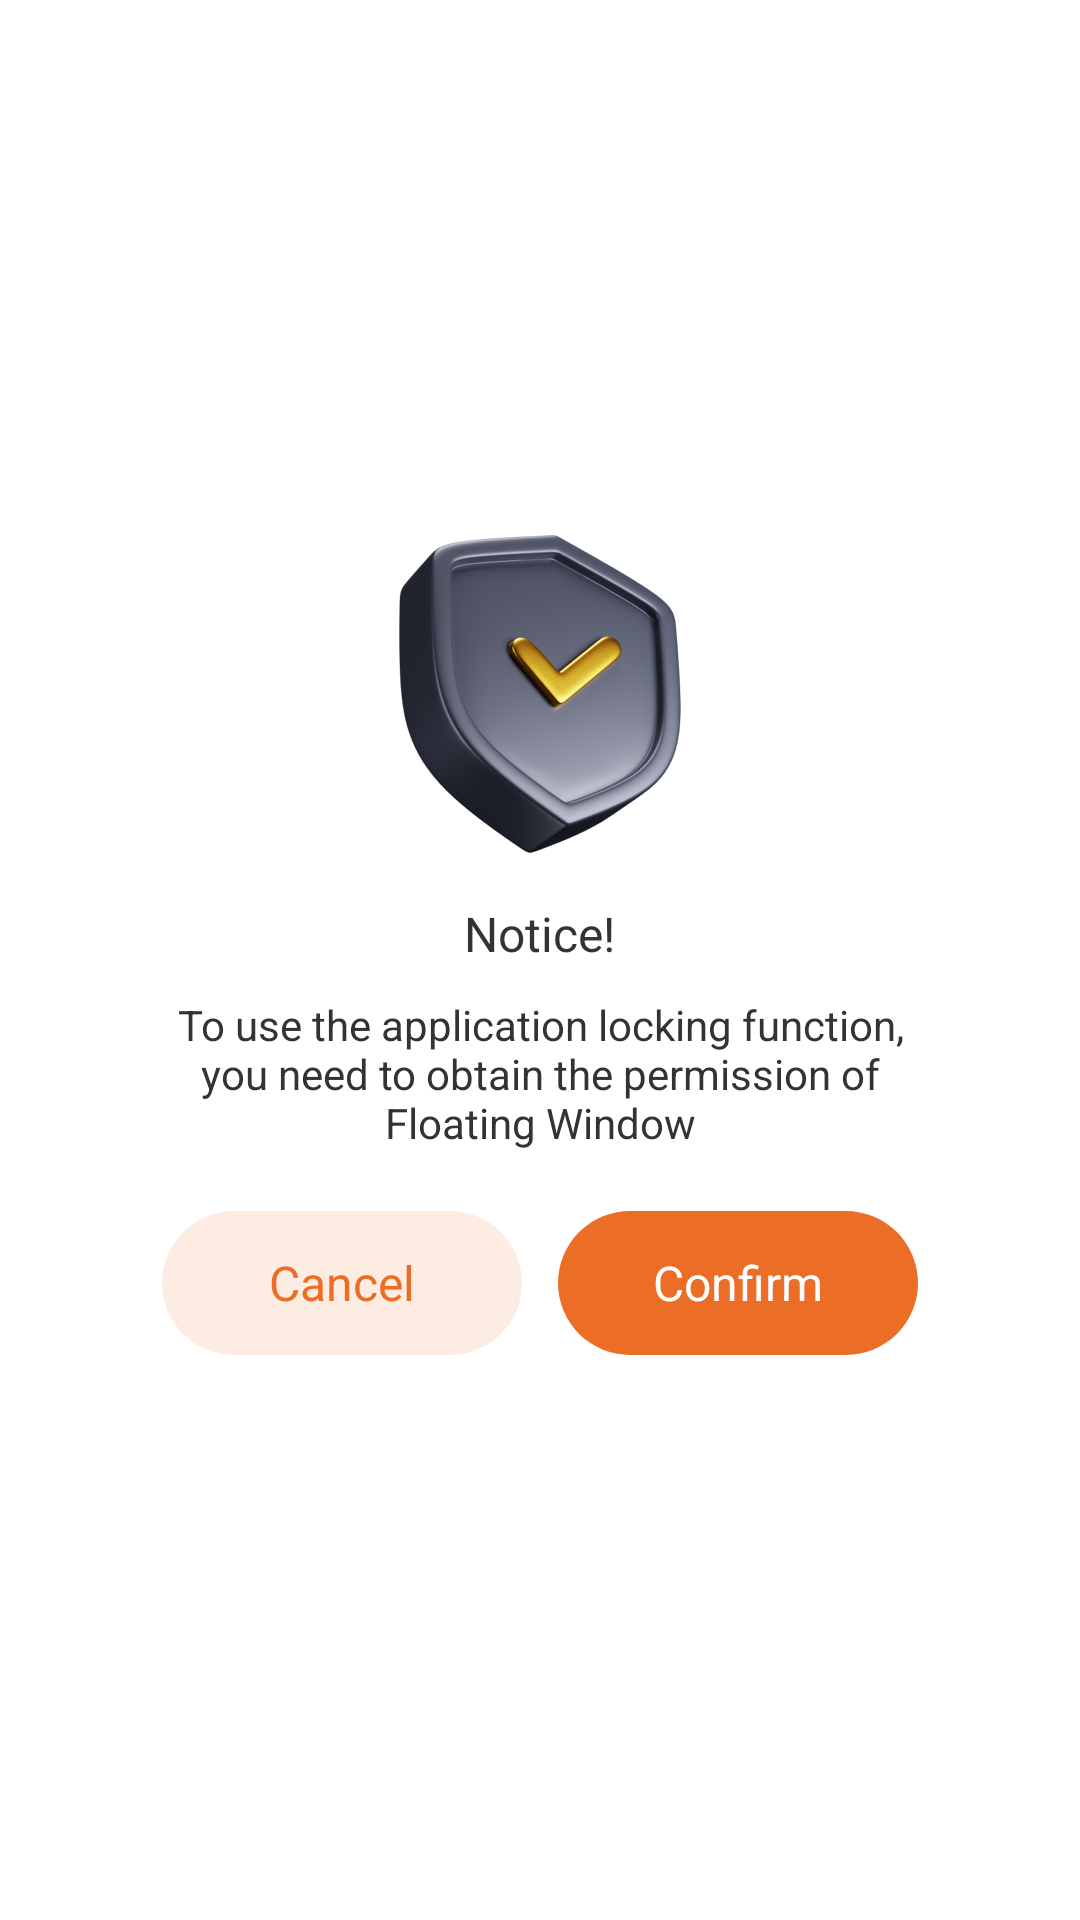

Write the Android layout XML for this screen, with the resource values it uses.
<!-- AndroidManifest.xml: application theme Theme.OrangeApplock -->
<!-- res/layout/layout_request_overlay_permission.xml -->
<?xml version="1.0" encoding="utf-8"?>
<androidx.appcompat.widget.LinearLayoutCompat xmlns:android="http://schemas.android.com/apk/res/android"
    xmlns:app="http://schemas.android.com/apk/res-auto"
    xmlns:tools="http://schemas.android.com/tools"
    android:layout_width="match_parent"
    android:layout_height="match_parent"
    android:gravity="center">
    <androidx.appcompat.widget.LinearLayoutCompat
        android:layout_width="match_parent"
        android:layout_height="wrap_content"
        android:orientation="vertical"
        android:layout_marginLeft="44dp"
        android:layout_marginRight="44dp"
        android:gravity="center_horizontal"
        android:background="@drawable/bg_fff_8dp">
        <androidx.appcompat.widget.AppCompatImageView
            android:layout_width="94dp"
            android:layout_height="106dp"
            android:src="@drawable/success"
            android:layout_marginTop="10dp"/>
        <androidx.appcompat.widget.AppCompatTextView
            android:layout_width="wrap_content"
            android:layout_height="wrap_content"
            android:textSize="16sp"
            android:text="Notice!"
            android:textColor="#333333"
            android:layout_marginTop="16dp"
            />
        <androidx.appcompat.widget.AppCompatTextView
            android:id="@+id/tv_tips"
            android:layout_width="match_parent"
            android:layout_height="wrap_content"
            android:textSize="14sp"
            android:gravity="center"
            android:textColor="#333333"
            android:layout_marginTop="10dp"
            android:layout_marginLeft="10dp"
            android:layout_marginRight="10dp"
            android:text="@string/overlay_tips"/>
        <androidx.appcompat.widget.LinearLayoutCompat
            android:layout_width="match_parent"
            android:layout_height="48dp"
            android:layout_marginTop="20dp"
            android:layout_marginLeft="10dp"
            android:layout_marginRight="10dp"
            android:layout_marginBottom="20dp">
            <androidx.appcompat.widget.AppCompatTextView
                android:id="@+id/tv_close"
                android:layout_width="0dp"
                android:layout_height="48dp"
                android:layout_weight="1"
                android:text="Cancel"
                android:textSize="16sp"
                android:gravity="center"
                android:textColor="@color/color_EC6D25"
                android:background="@drawable/bg_cancel_24dp"/>
            <androidx.appcompat.widget.AppCompatTextView
                android:id="@+id/tv_sure"
                android:layout_width="0dp"
                android:layout_height="48dp"
                android:layout_weight="1"
                android:text="Confirm"
                android:textSize="16sp"
                android:gravity="center"
                android:layout_marginLeft="12dp"
                android:textColor="@color/white"
                android:background="@drawable/bg_ec6d25_24dp"/>
        </androidx.appcompat.widget.LinearLayoutCompat>
    </androidx.appcompat.widget.LinearLayoutCompat>

</androidx.appcompat.widget.LinearLayoutCompat>
<!-- resources referenced by this layout -->
<resources>
  <color name="color_EC6D25">#EC6D25</color>
  <color name="white">#FFFFFFFF</color>
  <!-- drawable bg_cancel_24dp (drawable) -->
  <?xml version="1.0" encoding="utf-8"?>
  <shape xmlns:android="http://schemas.android.com/apk/res/android">
      <solid android:color="#21EC6D25"/>
      <corners android:radius="24dp"/>
  </shape>
  <!-- drawable bg_ec6d25_24dp (drawable) -->
  <?xml version="1.0" encoding="utf-8"?>
  <shape xmlns:android="http://schemas.android.com/apk/res/android">
      <solid android:color="#EC6D25"/>
      <corners android:radius="24dp"/>
  </shape>
  <!-- drawable success: png bitmap (drawable-xxhdpi, 90486 bytes) -->
  <string name="overlay_tips">To use the application locking function, you need to obtain the permission of "Floating Window"</string>
  <style name="Theme.OrangeApplock" parent="Theme.MaterialComponents.DayNight.NoActionBar">
          <item name="android:statusBarColor">@android:color/transparent</item>
          <item name="android:windowLightStatusBar">true</item>
      </style>
</resources>
